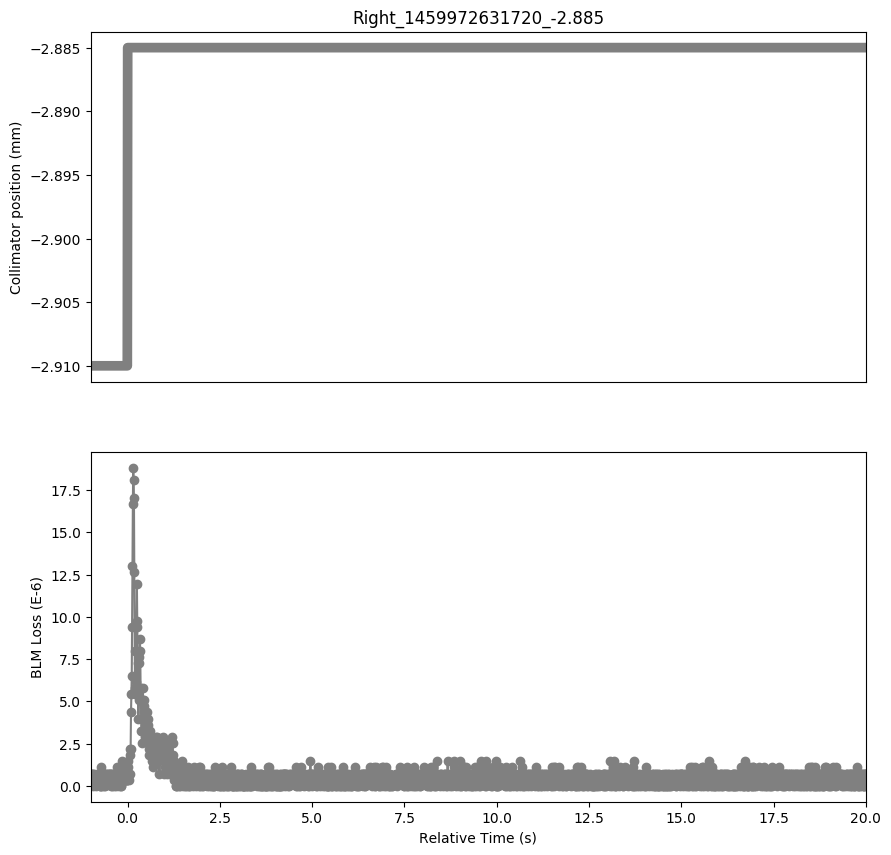

Data behind this chart, as committed beside it:
Timestamp, position, BLMTI.04R6.B1E11_TCSP.A4R6.B1
1459972630720, -2.91, 7.240000000000001e-07
1459972630730, -2.91, 7.240000000000001e-07
1459972630740, -2.91, 3.6200000000000004e-07
1459972630750, -2.91, 7.240000000000001e-07
1459972630760, -2.91, 3.6200000000000004e-07
1459972630770, -2.91, 7.240000000000001e-07
1459972630780, -2.91, 0.0
1459972630790, -2.91, 3.6200000000000004e-07
1459972630800, -2.91, 3.6200000000000004e-07
1459972630810, -2.91, 3.6200000000000004e-07
1459972630820, -2.91, 7.240000000000001e-07
1459972630830, -2.91, 3.6200000000000004e-07
1459972630840, -2.91, 3.6200000000000004e-07
1459972630850, -2.91, 3.6200000000000004e-07
1459972630860, -2.91, 3.6200000000000004e-07
1459972630870, -2.91, 0.0
1459972630880, -2.91, 3.6200000000000004e-07
1459972630890, -2.91, 3.6200000000000004e-07
1459972630900, -2.91, 7.240000000000001e-07
1459972630910, -2.91, 3.6200000000000004e-07
1459972630920, -2.91, 3.6200000000000004e-07
1459972630930, -2.91, 3.6200000000000004e-07
1459972630940, -2.91, 3.6200000000000004e-07
1459972630950, -2.91, 3.6200000000000004e-07
1459972630960, -2.91, 0.0
1459972630970, -2.91, 0.0
1459972630980, -2.91, 3.6200000000000004e-07
1459972630990, -2.91, 0.0
1459972631000, -2.91, 3.6200000000000004e-07
1459972631010, -2.91, 1.0859999999999999e-06
1459972631020, -2.91, 7.240000000000001e-07
1459972631030, -2.91, 0.0
1459972631040, -2.91, 3.6200000000000004e-07
1459972631050, -2.91, 7.240000000000001e-07
1459972631060, -2.91, 7.240000000000001e-07
1459972631070, -2.91, 7.240000000000001e-07
1459972631080, -2.91, 0.0
1459972631090, -2.91, 7.240000000000001e-07
1459972631100, -2.91, 0.0
1459972631110, -2.91, 7.240000000000001e-07
1459972631120, -2.91, 7.240000000000001e-07
1459972631130, -2.91, 3.6200000000000004e-07
1459972631140, -2.91, 3.6200000000000004e-07
1459972631150, -2.91, 3.6200000000000004e-07
1459972631160, -2.91, 7.240000000000001e-07
1459972631170, -2.91, 3.6200000000000004e-07
1459972631180, -2.91, 3.6200000000000004e-07
1459972631190, -2.91, 7.240000000000001e-07
1459972631200, -2.91, 3.6200000000000004e-07
1459972631210, -2.91, 3.6200000000000004e-07
1459972631220, -2.91, 7.240000000000001e-07
1459972631230, -2.91, 7.240000000000001e-07
1459972631240, -2.91, 3.6200000000000004e-07
1459972631250, -2.91, 7.240000000000001e-07
1459972631260, -2.91, 0.0
1459972631270, -2.91, 3.6200000000000004e-07
1459972631280, -2.91, 7.240000000000001e-07
1459972631290, -2.91, 7.240000000000001e-07
1459972631300, -2.91, 0.0
1459972631310, -2.91, 3.6200000000000004e-07
... 2,041 more rows
